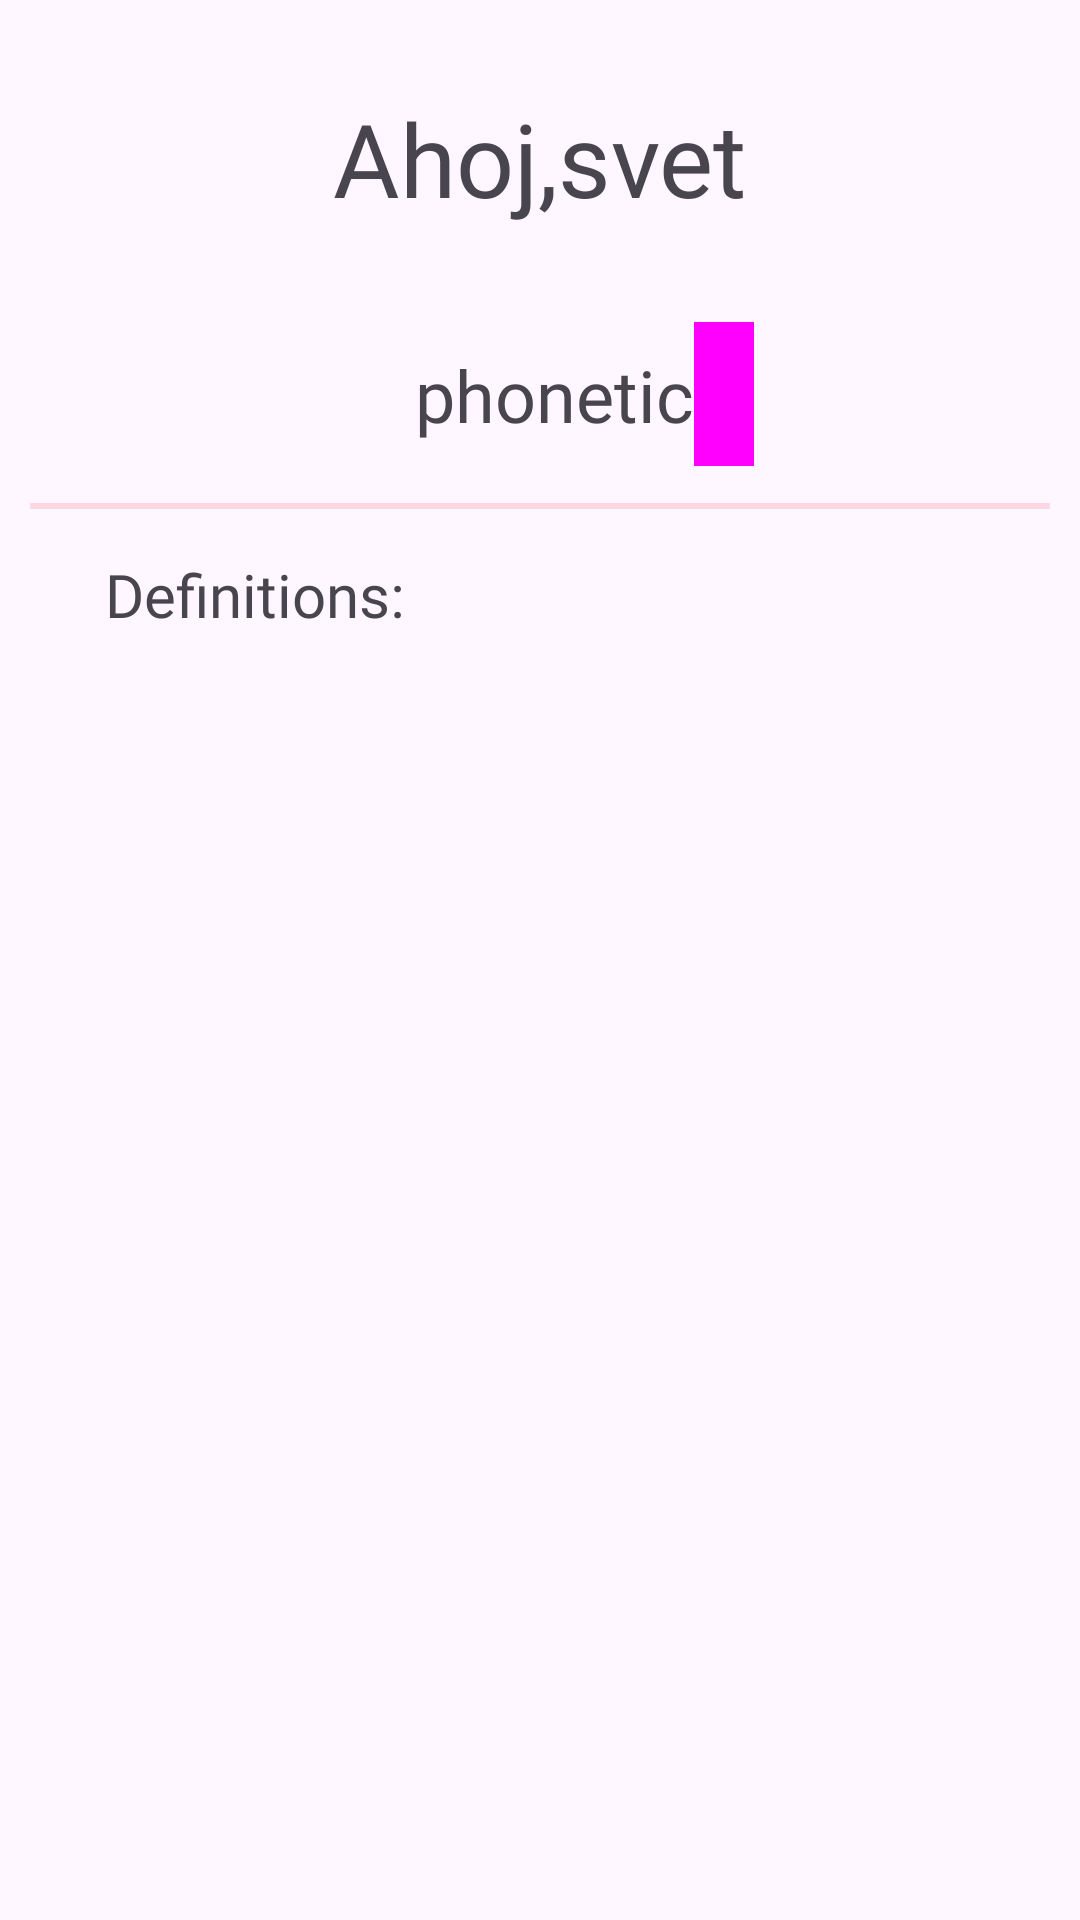

The Android layout XML behind this screen, and the referenced resources:
<!-- AndroidManifest.xml: application theme Theme.WordsUp -->
<!-- res/layout/fragment_word.xml -->
<?xml version="1.0" encoding="utf-8"?>
<FrameLayout xmlns:android="http://schemas.android.com/apk/res/android"
    xmlns:app="http://schemas.android.com/apk/res-auto"
    xmlns:tools="http://schemas.android.com/tools"
    android:layout_width="match_parent"
    android:layout_height="match_parent"
    tools:context=".fragments.WordFragment">

    <LinearLayout
        android:layout_width="match_parent"
        android:layout_height="match_parent"
        android:gravity="center"
        android:orientation="vertical">

        <TextView
            android:id="@+id/word_string"
            android:layout_width="wrap_content"
            android:layout_height="wrap_content"
            android:layout_marginTop="30sp"
            android:text="@string/ahoj_svet"
            android:textSize="34sp"
            app:fontFamily="@font/roboto_bold" />

        <LinearLayout
            android:layout_width="match_parent"
            android:layout_height="wrap_content"
            android:layout_marginTop="20sp"
            android:gravity="center_horizontal">

            <TextView
                android:id="@+id/phonetic"
                android:layout_width="wrap_content"
                android:layout_height="wrap_content"
                android:layout_gravity="center"
                android:paddingVertical="20sp"
                android:paddingLeft="30sp"
                android:text="@string/phonetic"
                android:textSize="24sp"
                app:fontFamily="@font/roboto_bold" />

            <Button
                android:id="@+id/listen_button"
                style="?attr/materialIconButtonOutlinedStyle"
                android:layout_width="wrap_content"
                android:layout_height="wrap_content"
                android:layout_alignStart="@+id/phonetic"
                android:layout_gravity="center"
                android:background="@color/primary"
                android:contentDescription="@string/ahoj_svet"
                android:drawableLeft="@drawable/baseline_volume_up_24" />
        </LinearLayout>


        <androidx.constraintlayout.widget.ConstraintLayout
            android:layout_width="match_parent"
            android:layout_height="2sp"
            android:layout_marginHorizontal="10sp"
            android:background="@color/cards_color" />


        <LinearLayout
            android:layout_width="match_parent"
            android:layout_height="match_parent"
            android:layout_marginHorizontal="20sp"
            android:orientation="vertical">

            <TextView
                android:layout_width="wrap_content"
                android:layout_height="wrap_content"
                android:layout_marginStart="15dp"
                android:layout_marginTop="15sp"
                android:layout_marginBottom="8sp"
                android:fontFamily="@font/roboto_medium"
                android:text="@string/definitions"
                android:textSize="20sp" />

            <androidx.recyclerview.widget.RecyclerView
                android:id="@+id/definition_recycler_view"
                android:layout_width="match_parent"
                android:layout_height="wrap_content"
                tools:listitem="@layout/word_layout"
                app:layoutManager="androidx.recyclerview.widget.LinearLayoutManager"
                />

        </LinearLayout>

    </LinearLayout>

</FrameLayout>
<!-- res/layout/word_layout.xml (included above) -->
<RelativeLayout xmlns:android="http://schemas.android.com/apk/res/android"
    android:layout_width="match_parent"
    android:layout_height="wrap_content"
    android:layout_marginVertical="5sp">

    <TextView
        android:id="@+id/word_string"
        android:layout_width="match_parent"
        android:layout_height="wrap_content"
        android:background="@drawable/rounded_border_word"
        android:fontFamily="@font/roboto_medium"
        android:textSize="20sp">


    </TextView>


</RelativeLayout>
<!-- resources referenced by this layout -->
<resources>
  <color name="cards_color">#FFD8E4</color>
  <color name="primary">#FFFFFF</color>
  <!-- drawable rounded_border_word (drawable) -->
  <?xml version="1.0" encoding="utf-8"?>
  <shape xmlns:android="http://schemas.android.com/apk/res/android"
      android:shape="rectangle">
      <solid
          android:color="@color/surfaceColor"/>
  
      <corners android:radius="10dp"/>
      <padding
          android:left="20dp"
          android:top="10dp"
          android:right="20dp"
          android:bottom="10dp" >
      </padding>
  
  
  </shape>
  <string name="ahoj_svet">Ahoj,svet</string>
  <string name="definitions">Definitions:</string>
  <string name="phonetic">phonetic</string>
  <style name="Theme.WordsUp" parent="Theme.Material3.DayNight.NoActionBar" />
  <color name="surfaceColor">#E7E0EC</color>
</resources>
